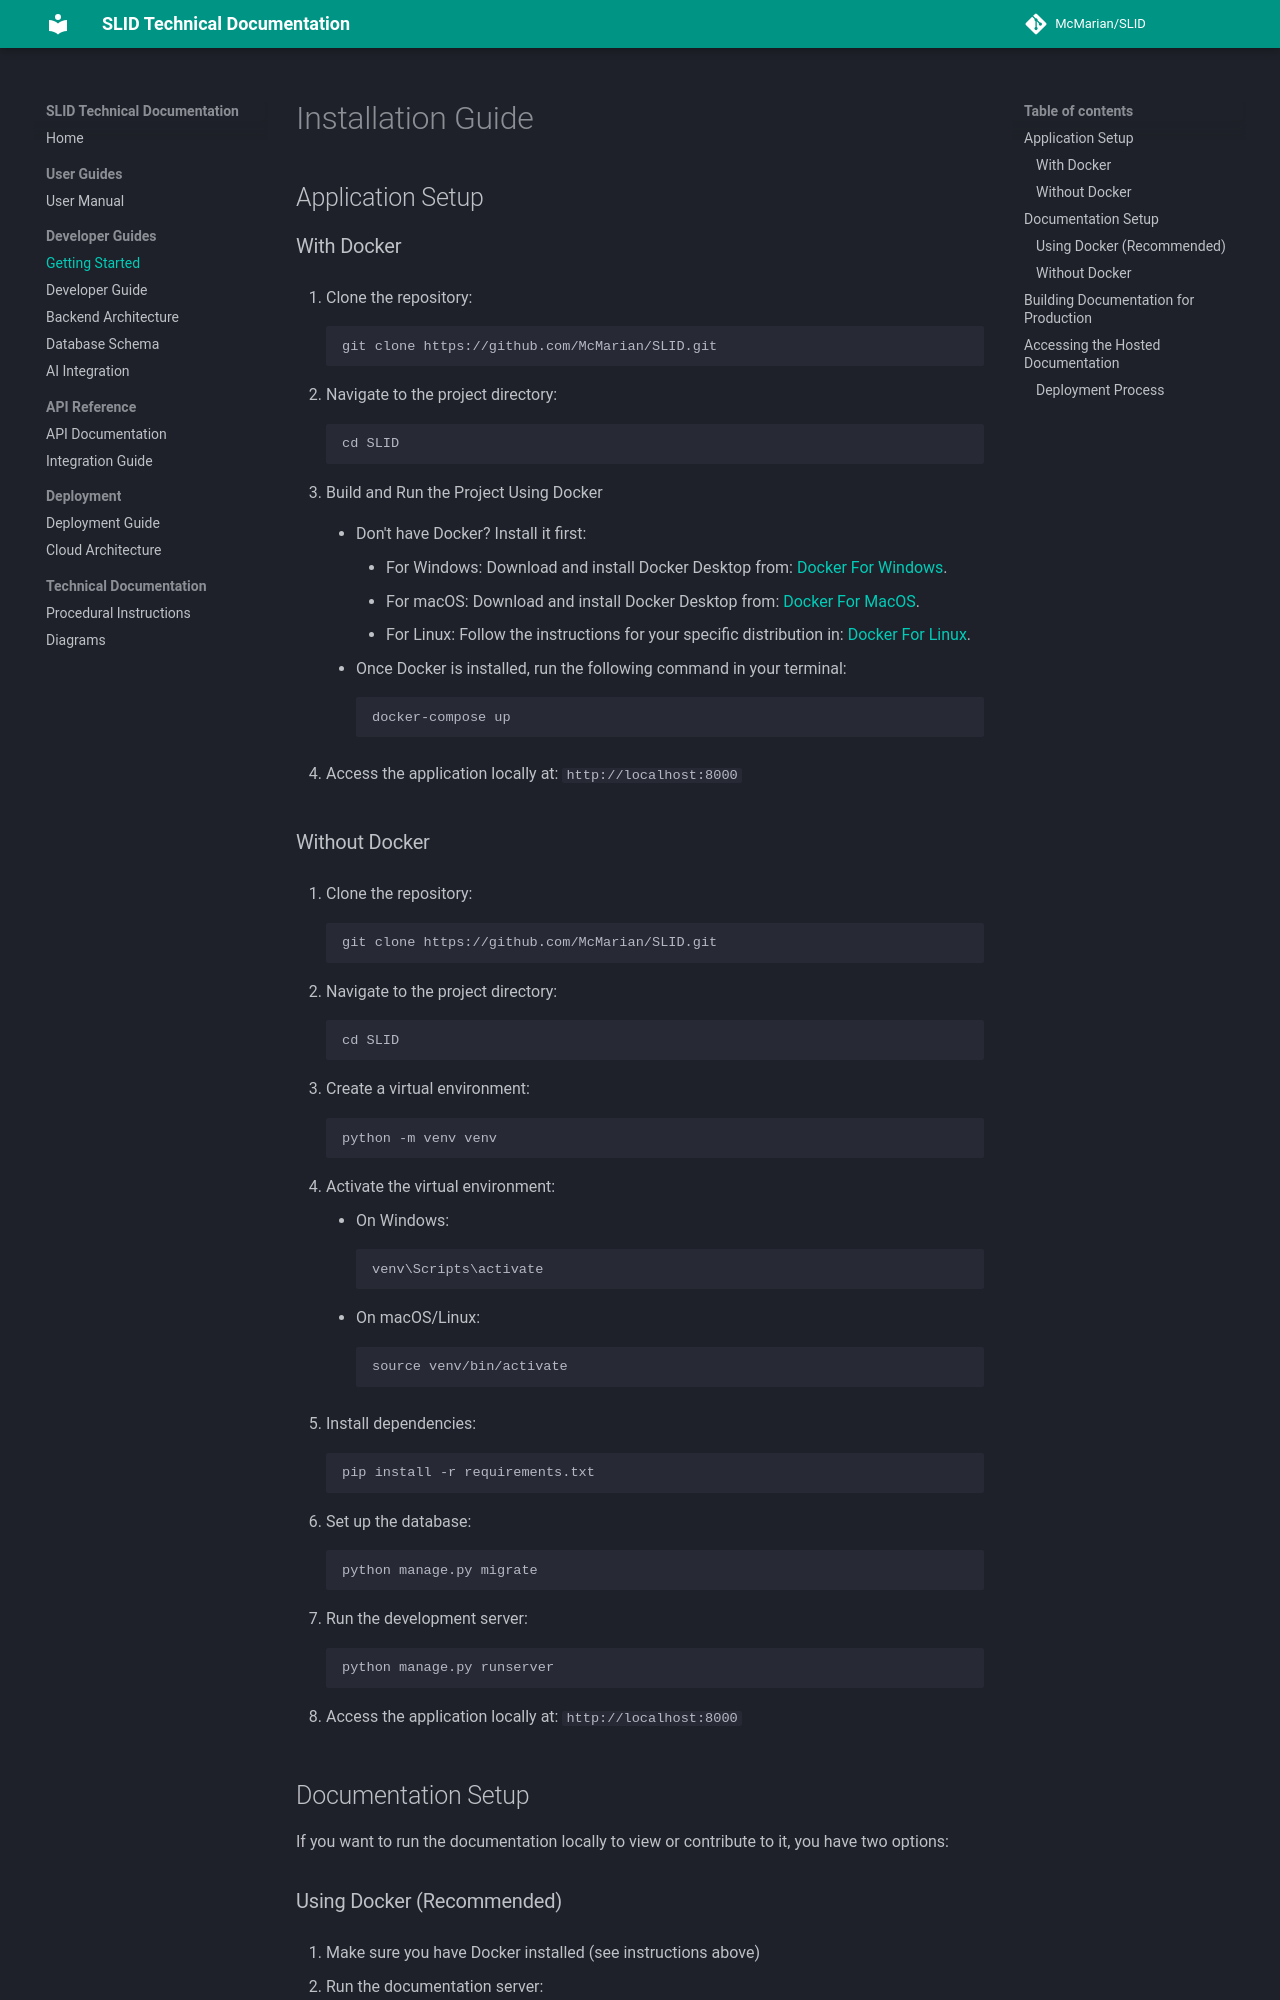

repository: McMarian/SLID · page: Installation/index.html · generator: mkdocs

# Installation Guide

## Application Setup

### With Docker

1. Clone the repository:
    ```
    git clone https://github.com/McMarian/SLID.git
    ```

2. Navigate to the project directory:
    ```
    cd SLID
    ```

3. Build and Run the Project Using Docker

    * Don't have Docker? Install it first:

        * For Windows: Download and install Docker Desktop from: [Docker For Windows](https://docs.docker.com/desktop/install/windows-install/).
        * For macOS: Download and install Docker Desktop from: [Docker For MacOS](https://docs.docker.com/desktop/install/mac-install/).
        * For Linux: Follow the instructions for your specific distribution in: [Docker For Linux](https://docs.docker.com/desktop/install/linux/).

    * Once Docker is installed, run the following command in your terminal:
        ```
        docker-compose up
        ```

4. Access the application locally at:
    `http://localhost:8000`


### Without Docker

1. Clone the repository:
    ```
    git clone https://github.com/McMarian/SLID.git
    ```

2. Navigate to the project directory:
    ```
    cd SLID
    ```

3. Create a virtual environment:
    ```
    python -m venv venv
    ```

4. Activate the virtual environment:
    * On Windows:
        ```
        venv\Scripts\activate
        ```
    * On macOS/Linux:
        ```
        source venv/bin/activate
        ```

5. Install dependencies:
    ```
    pip install -r requirements.txt
    ```

6. Set up the database:
    ```
    python manage.py migrate
    ```

7. Run the development server:
    ```
    python manage.py runserver
    ```

8. Access the application locally at:
    `http://localhost:8000`

## Documentation Setup

If you want to run the documentation locally to view or contribute to it, you have two options:
